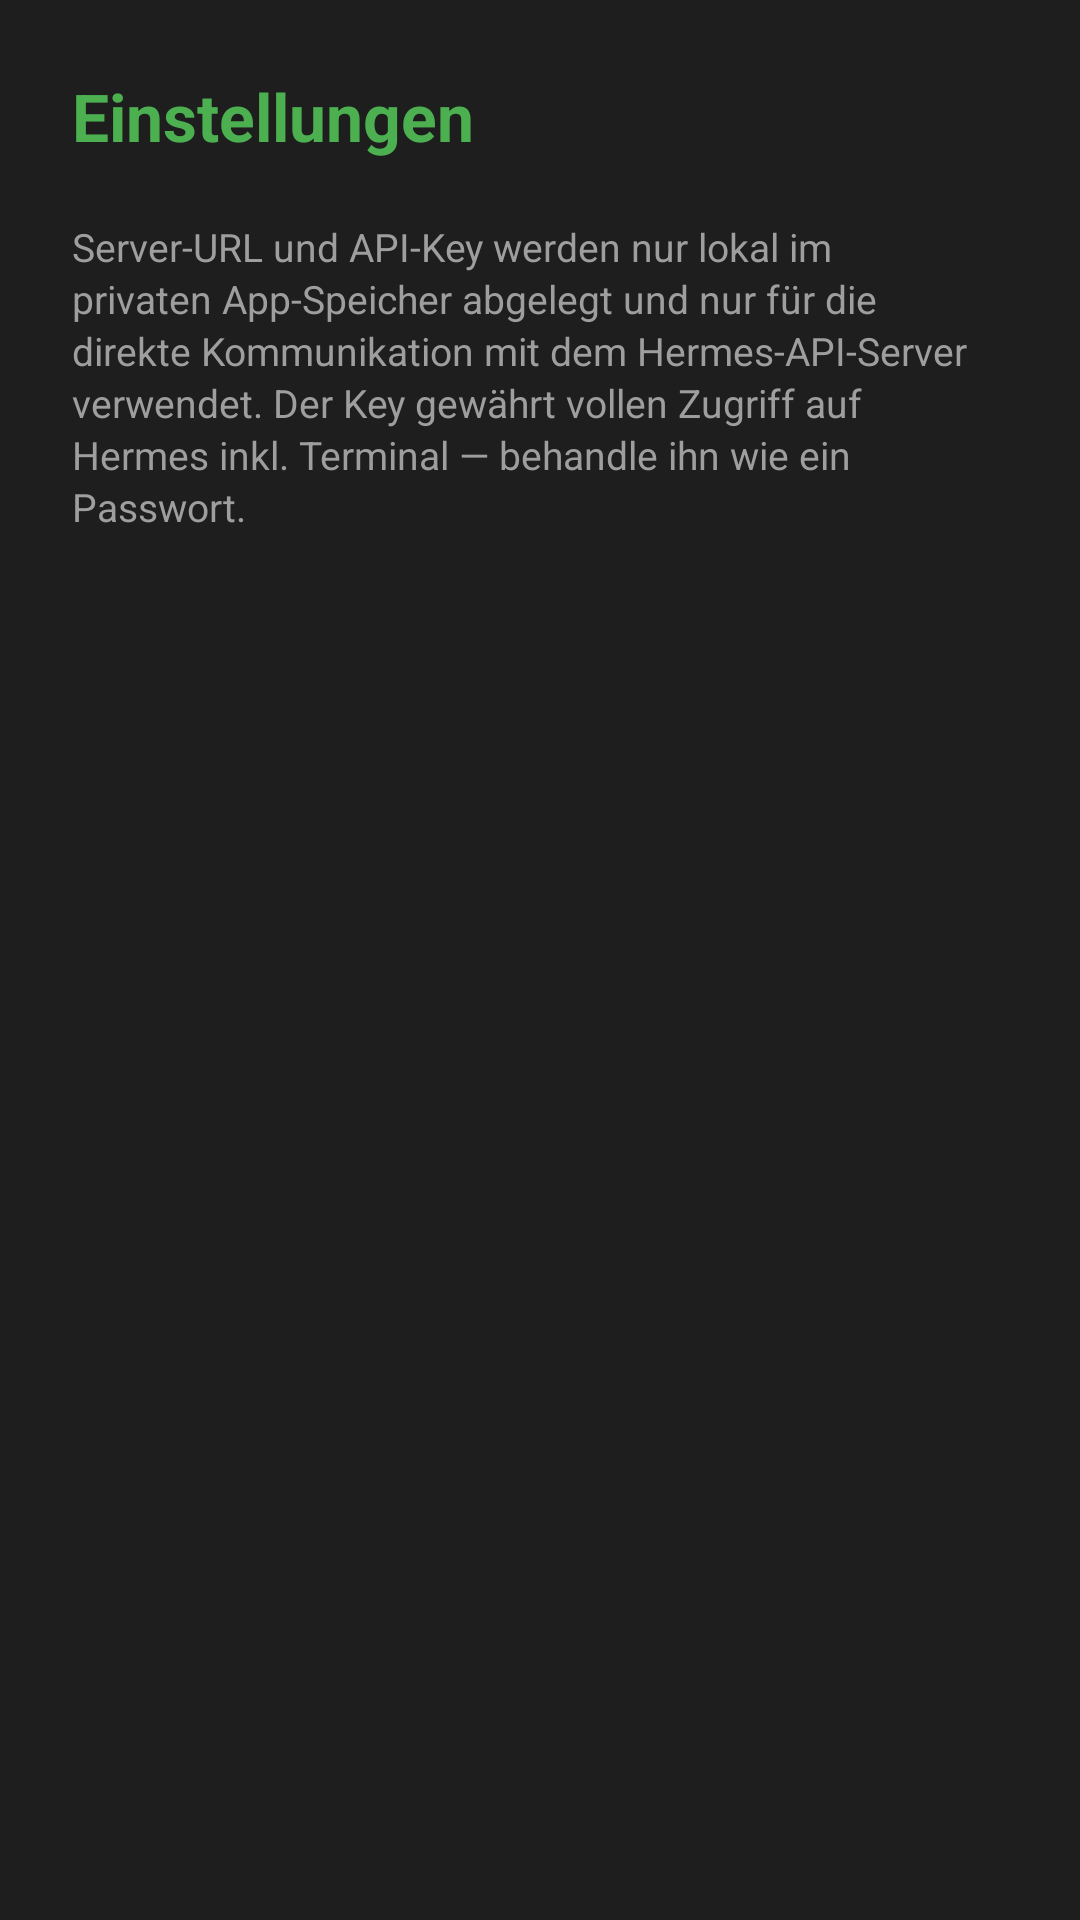

Layout XML and referenced resources for this Android screen:
<!-- AndroidManifest.xml: application theme Theme.HermiVoice -->
<!-- res/layout/activity_settings.xml -->
<?xml version="1.0" encoding="utf-8"?>
<ScrollView xmlns:android="http://schemas.android.com/apk/res/android"
    android:layout_width="match_parent"
    android:layout_height="match_parent"
    android:background="@color/bg">

    <LinearLayout
        android:layout_width="match_parent"
        android:layout_height="wrap_content"
        android:orientation="vertical"
        android:padding="24dp">

        <TextView
            android:id="@+id/sectionTitle"
            android:layout_width="match_parent"
            android:layout_height="wrap_content"
            android:layout_marginBottom="20dp"
            android:text="@string/settings_title"
            android:textColor="?attr/colorAccent"
            android:textSize="22sp"
            android:textStyle="bold" />

        <TextView
            android:id="@+id/settingsInfo"
            android:layout_width="match_parent"
            android:layout_height="wrap_content"
            android:text="@string/settings_info"
            android:textColor="@color/text_secondary"
            android:textSize="13sp"
            android:lineSpacingExtra="2dp" />

        <LinearLayout
            android:id="@+id/settingsCategoryList"
            android:layout_width="match_parent"
            android:layout_height="wrap_content"
            android:layout_marginTop="16dp"
            android:orientation="vertical" />

    </LinearLayout>
</ScrollView>
<!-- resources referenced by this layout -->
<resources>
  <color name="bg">#1e1e1e</color>
  <color name="text_secondary">#9e9e9e</color>
  <string name="settings_info">Server-URL und API-Key werden nur lokal im privaten App-Speicher abgelegt und nur für die direkte Kommunikation mit dem Hermes-API-Server verwendet. Der Key gewährt vollen Zugriff auf Hermes inkl. Terminal — behandle ihn wie ein Passwort.</string>
  <string name="settings_title">Einstellungen</string>
  <style name="Theme.HermiVoice" parent="Theme.Material3.Dark.NoActionBar">
          <item name="android:statusBarColor">@color/bg</item>
          <item name="android:navigationBarColor">@color/bg</item>
          <item name="android:windowBackground">@color/bg</item>
          <item name="colorPrimary">@color/accent</item>
          <item name="colorAccent">@color/accent</item>
          <item name="accentDark">@color/accent_dark</item>
          <item name="accentBubble">@color/user_bubble</item>
          <item name="colorOnPrimary">#000000</item>
          <item name="colorSurface">@color/surface</item>
          <item name="colorOnSurface">@color/text_primary</item>
          <item name="android:textColorPrimary">@color/text_primary</item>
          <item name="android:textColorSecondary">@color/text_secondary</item>
      </style>
  <color name="accent">#4caf50</color>
  <color name="accent_dark">#2e7d32</color>
  <color name="user_bubble">#2b5d3b</color>
  <color name="surface">#262626</color>
  <color name="text_primary">#e8e8e8</color>
</resources>
